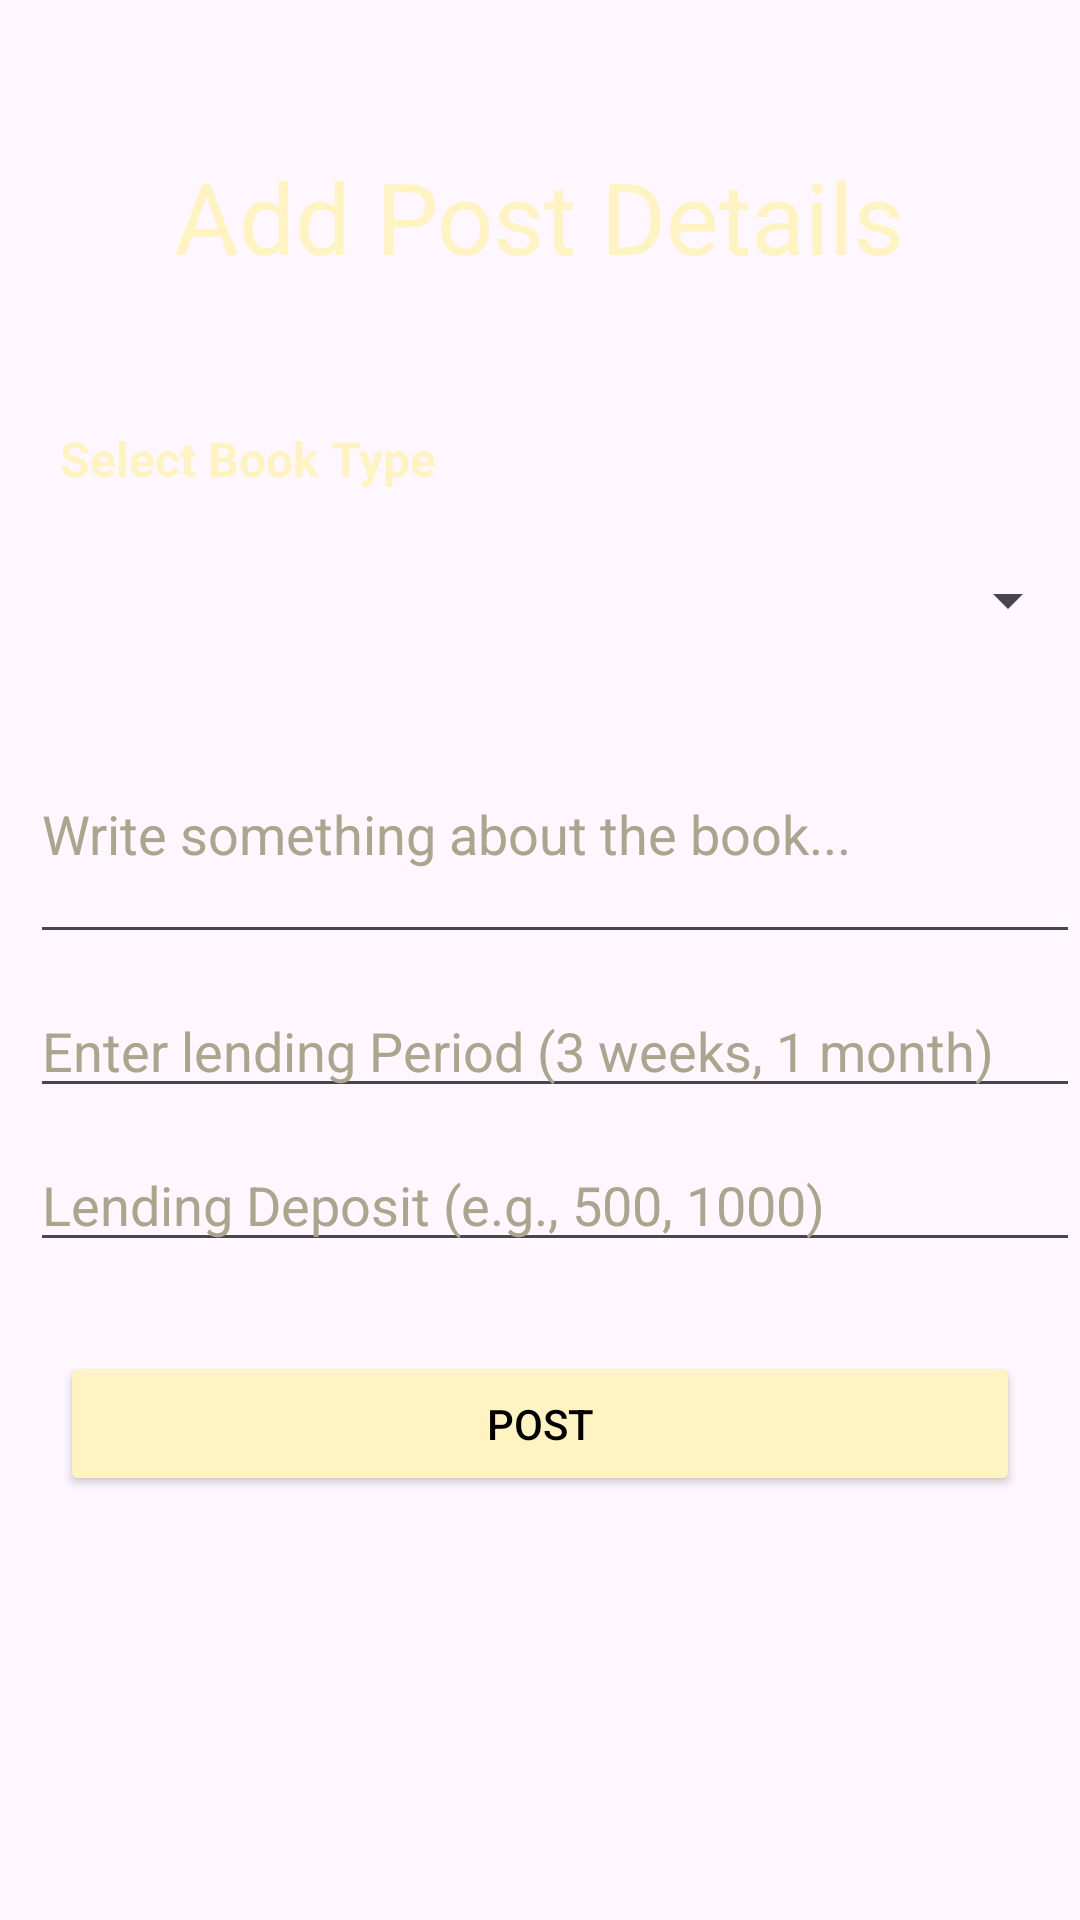

Write the Android layout XML for this screen, with the resource values it uses.
<!-- AndroidManifest.xml: application theme Theme.BookWormConnect -->
<!-- res/layout/activity_post_detail.xml -->
<?xml version="1.0" encoding="utf-8"?>
<LinearLayout
    xmlns:android="http://schemas.android.com/apk/res/android"

    xmlns:tools="http://schemas.android.com/tools"
    android:id="@+id/main"
    android:layout_width="match_parent"
    android:layout_height="match_parent"
    android:background="@drawable/background1"
    android:orientation="vertical"
    android:paddingBottom="20dp"
    tools:context=".PostDetailActivity">

    <ScrollView
        android:layout_width="match_parent"
        android:layout_height="match_parent"
        android:fillViewport="true">

        <LinearLayout
            android:layout_width="match_parent"
            android:layout_height="wrap_content"
            android:orientation="vertical">

            <TextView
                android:id="@+id/postdetailTV"
                android:layout_width="wrap_content"
                android:layout_height="62dp"
                android:layout_gravity="center"
                android:layout_marginTop="50dp"
                android:text="Add Post Details"
                android:textColor="#fff3c2"
                android:textSize="33sp" />

            <TextView
                android:id="@+id/bookType"
                android:layout_width="wrap_content"
                android:layout_height="wrap_content"
                android:layout_marginLeft="20sp"
                android:layout_marginTop="30dp"
                android:text="Select Book Type"
                android:textColor="#fff3c2"
                android:textSize="16sp"
                android:textStyle="bold" />

            <Spinner
                android:id="@+id/bookTypeSpinner"
                android:layout_width="match_parent"
                android:layout_height="49dp"
                android:layout_marginLeft="10dp"
                android:layout_marginTop="12dp" />

            <EditText
                android:id="@+id/etDescription"
                android:layout_width="match_parent"
                android:layout_height="wrap_content"
                android:layout_marginLeft="10dp"
                android:layout_marginTop="10dp"
                android:hint="Write something about the book..."
                android:inputType="textMultiLine"
                android:minLines="3"
                android:textColor="#fff3c2"
                android:textColorHint="#aaa58c"
                tools:ignore="Autofill,HardcodedText" />

            <EditText
                android:id="@+id/durationET"
                android:layout_width="match_parent"
                android:layout_height="wrap_content"
                android:layout_marginTop="10dp"
                android:layout_marginLeft="10dp"
                android:hint="Enter lending Period (3 weeks, 1 month)"
                android:inputType="text"
                android:textColor="#fff3c2"
                android:textColorHint="#aaa58c"
                tools:ignore="HardcodedText" />

            <EditText
                android:id="@+id/lendingdepositET"
                android:layout_width="match_parent"
                android:layout_marginLeft="10dp"
                android:layout_height="wrap_content"
                android:layout_marginTop="10dp"
                android:hint="Lending Deposit (e.g., 500, 1000)"
                android:inputType="number"
                android:textColor="#fff3c2"
                android:textColorHint="#aaa58c"
                tools:ignore="HardcodedText" />



            <Button
                android:id="@+id/postButton"
                android:layout_width="320dp"
                android:layout_height="wrap_content"
                android:layout_gravity="center"
                android:layout_marginTop="30dp"
                android:backgroundTint="#fff3c2"
                android:text="Post"
                android:textColor="@color/black" />

        </LinearLayout>

    </ScrollView>

</LinearLayout>
<!-- resources referenced by this layout -->
<resources>
  <color name="black">#FF000000</color>
  <style name="Theme.BookWormConnect" parent="Base.Theme.BookWormConnect" />
  <style name="Base.Theme.BookWormConnect" parent="Theme.Material3.DayNight.NoActionBar">
          
          
      </style>
</resources>
